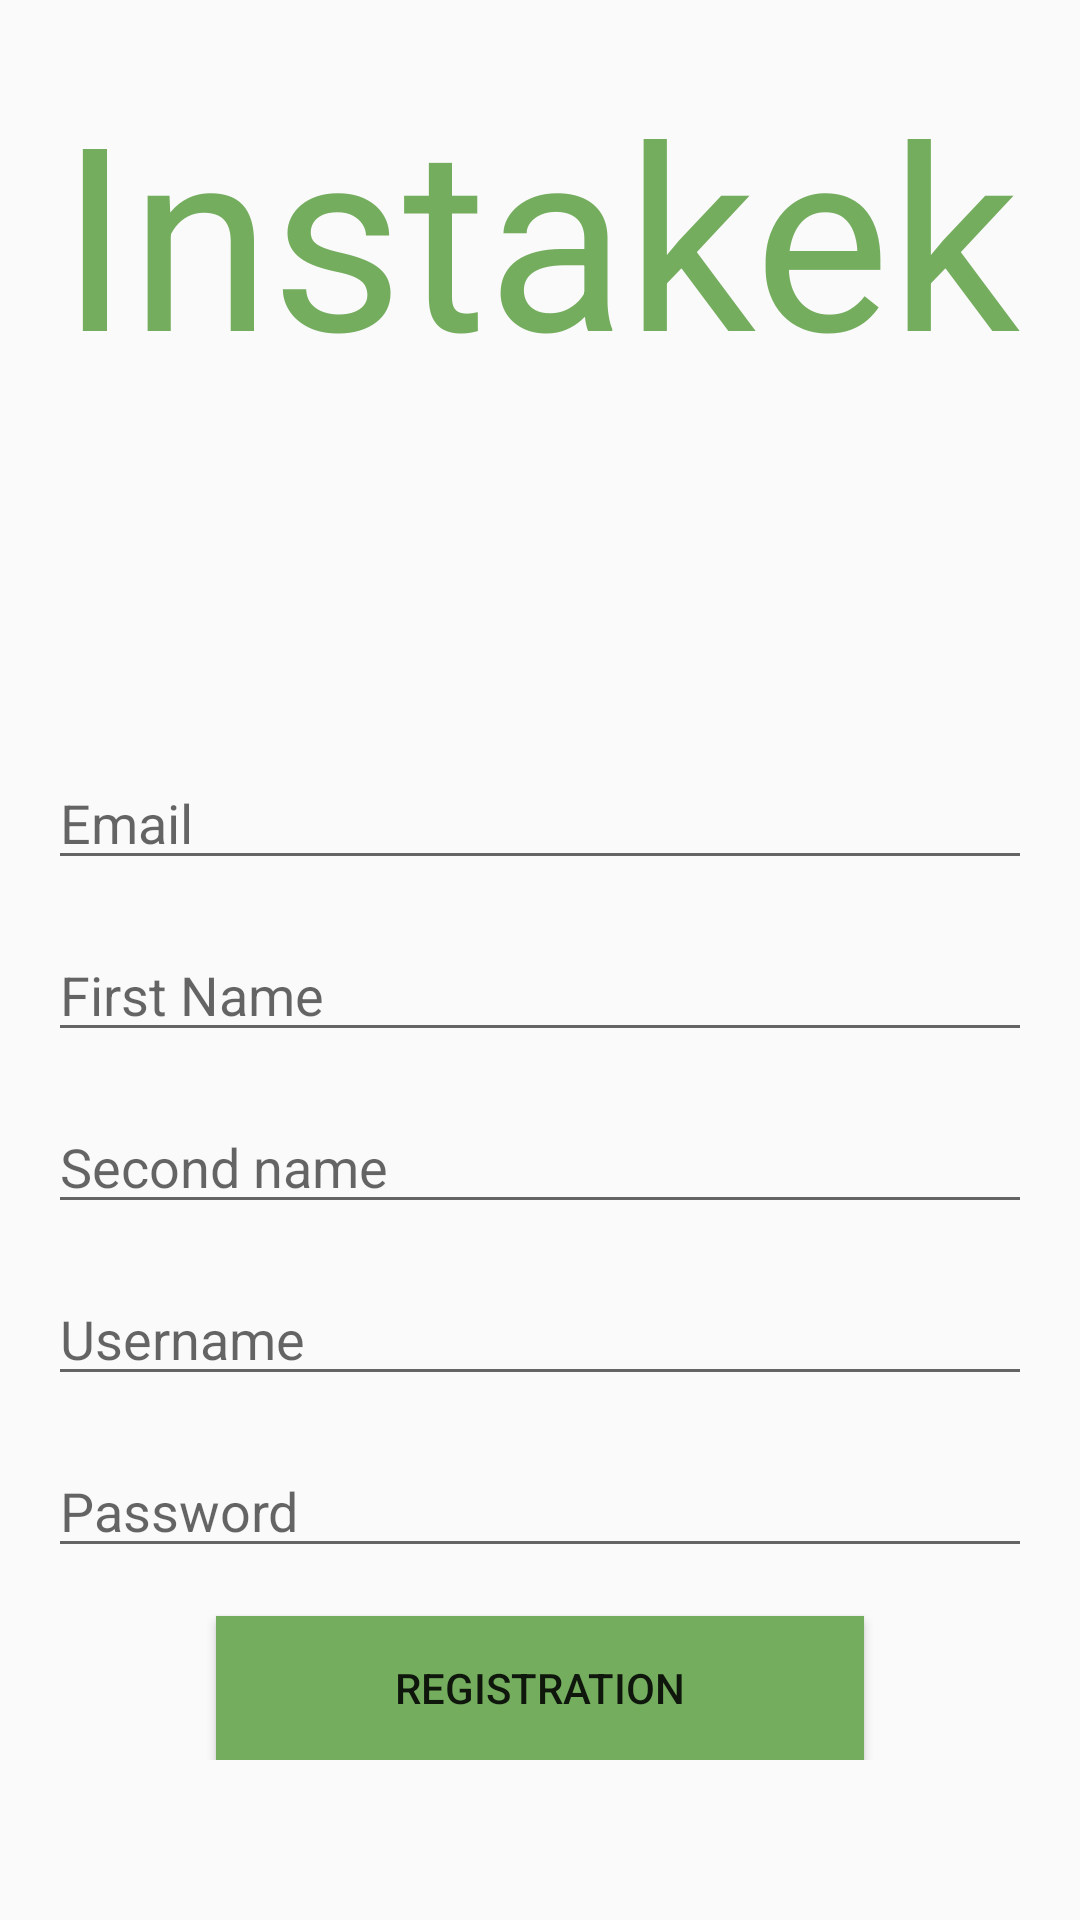

Layout XML and referenced resources for this Android screen:
<!-- AndroidManifest.xml: application theme AppTheme -->
<!-- res/layout/activity_register.xml -->
<?xml version="1.0" encoding="utf-8"?>
<ScrollView   xmlns:android="http://schemas.android.com/apk/res/android"
    xmlns:tools="http://schemas.android.com/tools"
    xmlns:app="http://schemas.android.com/apk/res-auto"
    android:layout_width="match_parent"
    android:layout_height="match_parent">

<android.support.constraint.ConstraintLayout
    xmlns:android="http://schemas.android.com/apk/res/android"
    xmlns:tools="http://schemas.android.com/tools"
    xmlns:app="http://schemas.android.com/apk/res-auto"
    android:layout_width="match_parent"
    android:layout_height="match_parent"
    tools:context=".ui.HomeActivity"
    >

    <TextView
        android:layout_margin="20dp"
        android:layout_width="match_parent"
        android:layout_height="200dp"
        app:layout_constraintStart_toStartOf="parent"
        app:layout_constraintEnd_toEndOf="parent"
        app:layout_constraintTop_toTopOf="parent"
        android:textColor="@color/colorPepe"
        android:id="@+id/insta_kek_text"
        android:text="@string/app_name"
        android:autoSizeTextType="uniform"
        android:autoSizeMinTextSize="12sp"
        android:autoSizeMaxTextSize="100sp"
        android:typeface="monospace" android:fontFamily="sans-serif"/>

    <EditText android:layout_width="match_parent" android:layout_height="wrap_content"
        app:layout_constraintTop_toBottomOf="@+id/insta_kek_text"
        android:id="@+id/email"
        android:layout_marginTop="32dp"
        android:layout_marginStart="16dp"
        android:layout_marginEnd="16dp"
        android:layout_marginBottom="16dp"
        android:inputType="textEmailAddress"
        android:hint="@string/prompt_email"
        android:textColorLink="@color/colorPepe"
        />

    <EditText android:layout_width="match_parent" android:layout_height="wrap_content"
        app:layout_constraintTop_toBottomOf="@+id/email"
        android:id="@+id/name"
        android:layout_margin="16dp"
        android:inputType="textPersonName"
        android:hint="First Name"
        android:textColorLink="@color/colorPepe"
        />


    <EditText android:layout_width="match_parent" android:layout_height="wrap_content"
        app:layout_constraintTop_toBottomOf="@+id/name"
        android:id="@+id/secondname"
        android:layout_margin="16dp"
        android:inputType="textPersonName"
        android:hint="Second name"
        android:textColorLink="@color/colorPepe"
        />


    <EditText android:layout_width="match_parent" android:layout_height="wrap_content"
        app:layout_constraintTop_toBottomOf="@+id/secondname"
        android:id="@+id/username"
        android:layout_margin="16dp"
        android:inputType="textPersonName"
        android:hint="@string/username"
        android:textColorLink="@color/colorPepe"
        />

    <EditText android:layout_width="match_parent" android:layout_height="wrap_content"
        app:layout_constraintTop_toBottomOf="@+id/username"
        android:id="@+id/passwod"
        android:layout_margin="16dp"
        android:inputType="textPassword"
        android:hint="@string/prompt_password"
        android:textColorLink="@color/colorPepe"
        />

    <Button android:layout_width="match_parent" android:layout_height="wrap_content"
        android:layout_marginTop="16dp"
        android:layout_marginStart="72dp"
        android:layout_marginEnd="72dp"
        android:layout_marginBottom="16dp"
        app:layout_constraintTop_toBottomOf="@+id/passwod"
        android:background="@color/colorPepe"
        android:text="@string/registration"
        android:id="@+id/register_buttn"
        />



</android.support.constraint.ConstraintLayout>
</ScrollView>
<!-- resources referenced by this layout -->
<resources>
  <color name="colorPepe">#FF74AD5E</color>
  <string name="app_name">Instakek</string>
  <string name="prompt_email">Email</string>
  <string name="prompt_password">Password</string>
  <string name="registration">Registration</string>
  <string name="username">Username</string>
  <style name="AppTheme" parent="Theme.AppCompat.Light.NoActionBar">
          
          <item name="colorPrimary">@color/colorPrimary</item>
          <item name="colorPrimaryDark">@color/colorPrimaryDark</item>
          <item name="colorAccent">@color/colorAccent</item>
      </style>
  <color name="colorPrimary">#3F51B5</color>
  <color name="colorPrimaryDark">#00574B</color>
  <color name="colorAccent">#00574B</color>
</resources>
